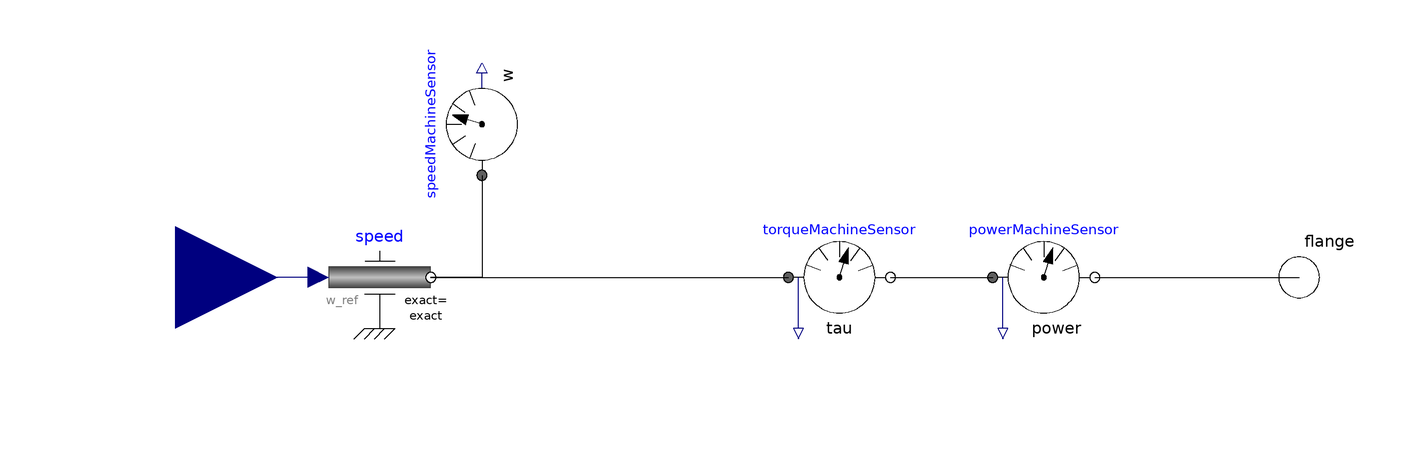

This picture is the connection diagram that the Modelica source below describes through its graphical annotations.

model AngularSpeedControlledMachine "Signal angular speed input machine"
  extends ElectroMechanicalDrives.Icons.Machine;
  Modelica.Mechanics.Rotational.Interfaces.Flange_b flange "Shaft flange"
    annotation(Placement(transformation(extent = {{90, -10}, {110, 10}})));
  parameter Boolean exact = true
    "true/false exact treatment/filtering the input signal";
  parameter Modelica.Units.SI.Frequency f_crit=50
    "if exact=false, critical frequency of filter to filter input signal"
    annotation (Dialog(enable=not exact));

  Modelica.Blocks.Interfaces.RealInput w_ref(unit = "rad/s",displayUnit = "rpm")
    "Reference angular speed as input signal"
    annotation(Placement(transformation(extent = {{-140, -20}, {-100, 20}}, rotation = 0)));

  Modelica.Units.SI.Angle phiMachine "Absolute rotation angle of machine";
  Modelica.Units.SI.AngularVelocity wMachine=speedMachineSensor.w
    "Angular velcocity of machine";
  Modelica.Units.SI.AngularAcceleration aMachine
    "Absolute rotational acceleration of machine";
  Modelica.Units.SI.Torque tauMachine=torqueMachineSensor.tau
    "Torque of machine";
  Modelica.Units.SI.Power powerMachine=powerMachineSensor.power
    "Power of machine";

protected
  parameter Modelica.Units.SI.AngularFrequency w_crit=2*Modelica.Constants.pi*
      f_crit "Critical frequency";
public
  Modelica.Mechanics.Rotational.Sources.Speed speed(final exact = exact, final f_crit = f_crit) annotation(Placement(transformation(extent={{-90,-10},{-70,10}})));
  Modelica.Mechanics.Rotational.Sensors.TorqueSensor torqueMachineSensor annotation (Placement(transformation(
        extent={{-10,-10},{10,10}},
        rotation=0,
        origin={10,0})));
  Modelica.Mechanics.Rotational.Sensors.PowerSensor powerMachineSensor annotation (Placement(transformation(
        extent={{-10,-10},{10,10}},
        rotation=0,
        origin={50,0})));
  Modelica.Mechanics.Rotational.Sensors.SpeedSensor speedMachineSensor annotation (Placement(transformation(
        extent={{-10,-10},{10,10}},
        rotation=90,
        origin={-60,30})));
equation
  der(phiMachine) = wMachine;
  der(wMachine) = aMachine;

  connect(speed.w_ref, w_ref) annotation(Line(points={{-92,0},{-120,0}},      color = {0, 0, 127}, smooth = Smooth.None));
  connect(speedMachineSensor.flange, speed.flange) annotation (Line(points={{-60,20},{-60,0},{-70,0}}, color={0,0,0}));
  connect(speed.flange, torqueMachineSensor.flange_a) annotation (Line(points={{-70,0},{0,0}}, color={0,0,0}));
  connect(torqueMachineSensor.flange_b, powerMachineSensor.flange_a) annotation (Line(points={{20,0},{30,0},{30,0},{40,0}}, color={0,0,0}));
  connect(powerMachineSensor.flange_b, flange) annotation (Line(points={{60,0},{80,0},{80,0},{100,0}}, color={0,0,0}));
  annotation(defaultComponentName = "machine", Diagram(coordinateSystem(preserveAspectRatio=false,   extent={{-100,-100},{100,100}})), Icon(coordinateSystem(preserveAspectRatio = false, extent = {{-100, -100}, {100, 100}}), graphics={  Rectangle(origin = {90, 0}, lineColor = {64, 64, 64}, fillColor = {191, 191, 191},
            fillPattern = FillPattern.HorizontalCylinder, extent = {{-10, -10}, {10, 10}}), Text(extent = {{-140, 60}, {-100, 20}}, lineColor = {0, 0, 0},
            fillPattern = FillPattern.HorizontalCylinder, fillColor = {175, 175, 175}, textString = "w"), Text(extent = {{-150, 120}, {150, 80}}, textString = "%name", lineColor = {0, 0, 255}), Line(points = {{-100, 0}, {-60, 0}}, color = {0, 0, 0}, smooth = Smooth.None)}),
    Documentation(info="<html>
<p>This is an idealized angular speed controlled electric machine model. 
The actual angular speed of the <em>electric machine</em> can be adjusted by means of the signal input. 
Make sure that speed discontinuouties do not occur.</p>

<p>
<img src=\"modelica://ElectroMechanicalDrives/Resources/Images/Machine.png\"o>
<br>
Fig. 1: Principle of controlled machine model without gear
</p>

<p>The following variables are calculated in the model</p>
<ul>
<li>Machine</li>
    <ul>
    <li><code>aMachine</code> = angular acceleration of machine</li>
    <li><code>phiMachine</code> = mechanical angle of machine</li>
    <li><code>wMachine</code> = angular velocity of machine</li>
    <li><code>tauMachine</code> = (electrical) torque of machine</li>
    <li><code>powerMachine</code> = power of machine</li>
    </ul>

</ul>

<h5>Notes</h5>
<ul>
<li>Electrical connections are not modeled. The machine will always drive at the controlled input speed.</li>
<li>In case of numerical issues, change parameter <code>exact</code> to <code>false</code></li>
</ul>
</html>"));
end AngularSpeedControlledMachine;